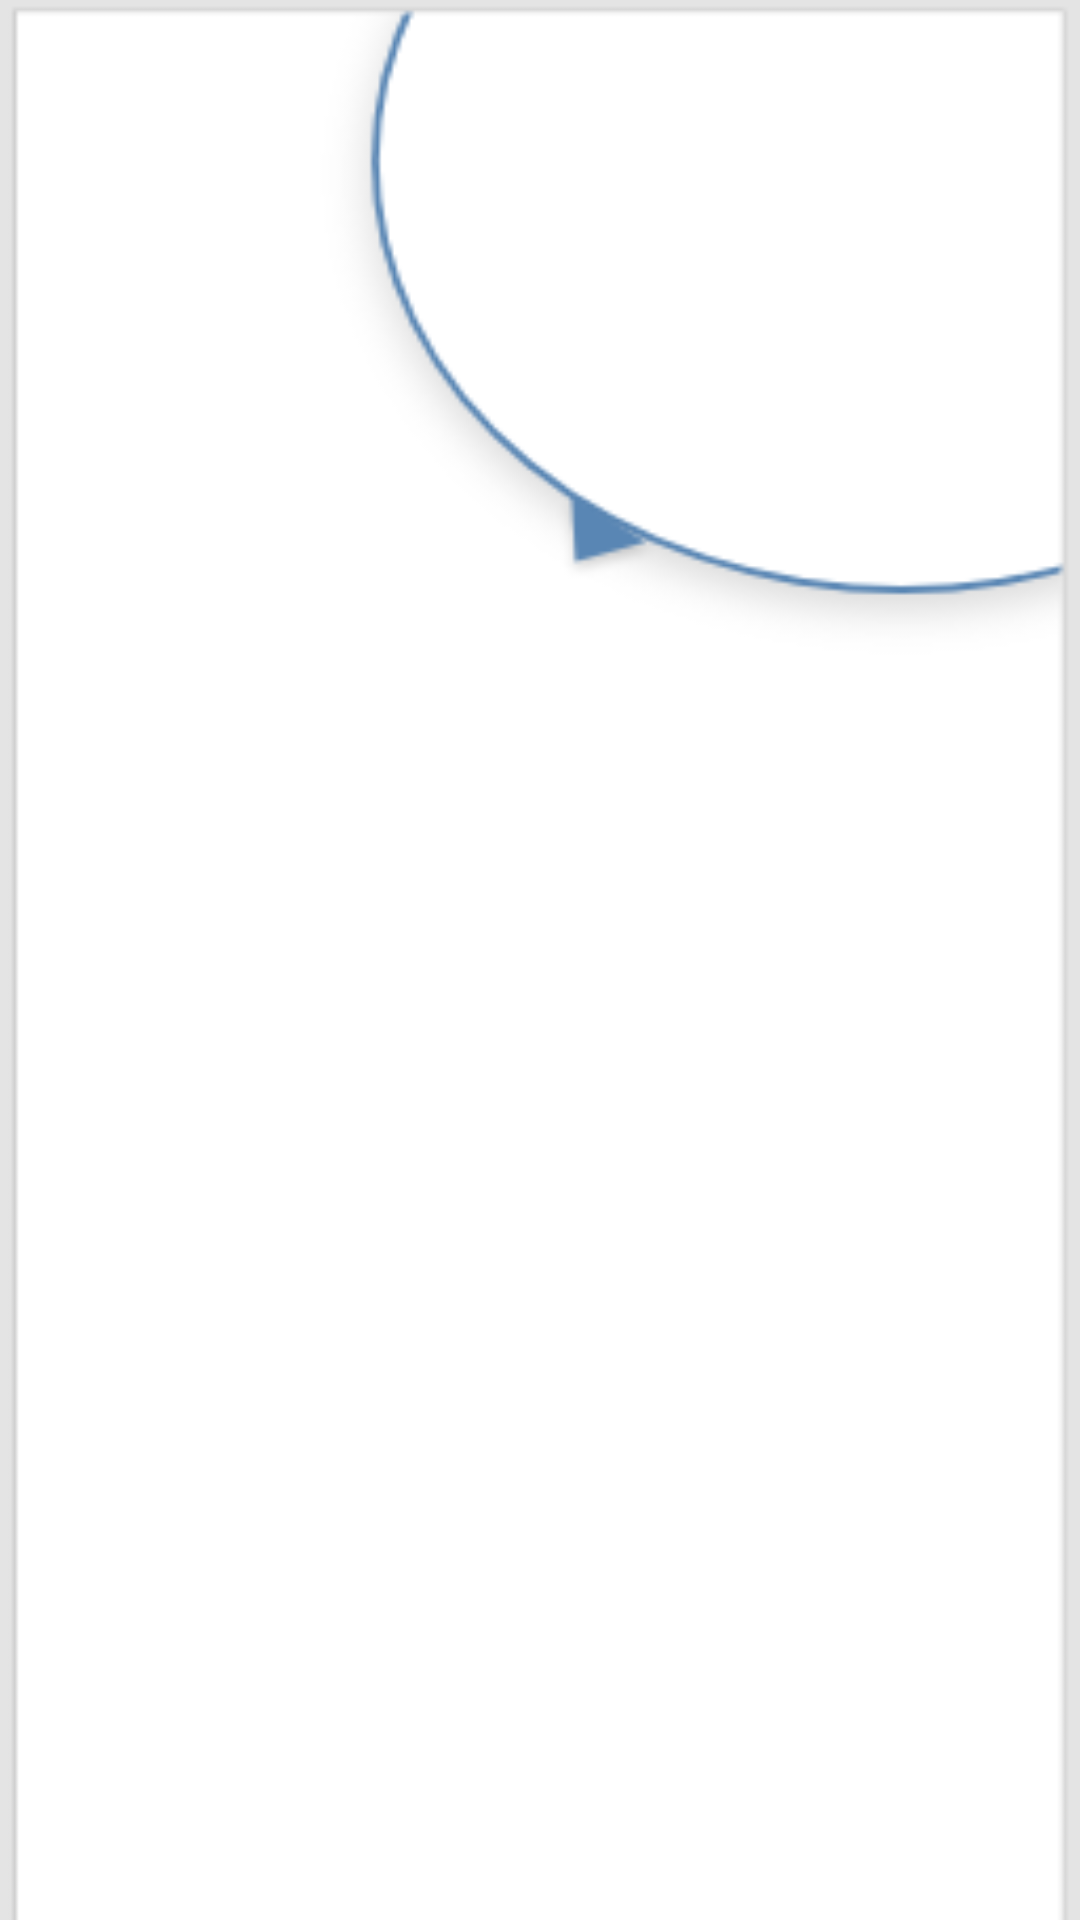

Here is an Android app screen rendered from its layout file. Give the layout XML and the strings, colors and styles it references.
<!-- AndroidManifest.xml: application theme Theme.OTSA1 -->
<!-- res/layout/activity_parent__home_page.xml -->
<?xml version="1.0" encoding="utf-8"?>
<LinearLayout xmlns:android="http://schemas.android.com/apk/res/android"
    xmlns:app="http://schemas.android.com/apk/res-auto"
    xmlns:tools="http://schemas.android.com/tools"
    android:layout_width="match_parent"
    android:layout_height="match_parent"
    tools:context=".Parent_HomePage"
    android:background="@drawable/back1">

</LinearLayout>
<!-- resources referenced by this layout -->
<resources>
  <!-- drawable back1: jpg bitmap (drawable, 7204 bytes) -->
  <style name="Theme.OTSA1" parent="Theme.MaterialComponents.DayNight.NoActionBar">
          
          <item name="colorPrimary">@color/purple_500</item>
          <item name="colorPrimaryVariant">@color/purple_700</item>
          <item name="colorOnPrimary">@color/white</item>
          
          <item name="colorSecondary">@color/teal_200</item>
          <item name="colorSecondaryVariant">@color/teal_700</item>
          <item name="colorOnSecondary">@color/black</item>
          
          <item name="android:statusBarColor" tools:targetApi="l">?attr/colorPrimaryVariant</item>
          
      </style>
  <color name="purple_500">#281A5D</color>
  <color name="purple_700">#281A5D</color>
  <color name="white">#FFFFFFFF</color>
  <color name="teal_200">#281A5D</color>
  <color name="teal_700">#FF018786</color>
  <color name="black">#FF000000</color>
</resources>
